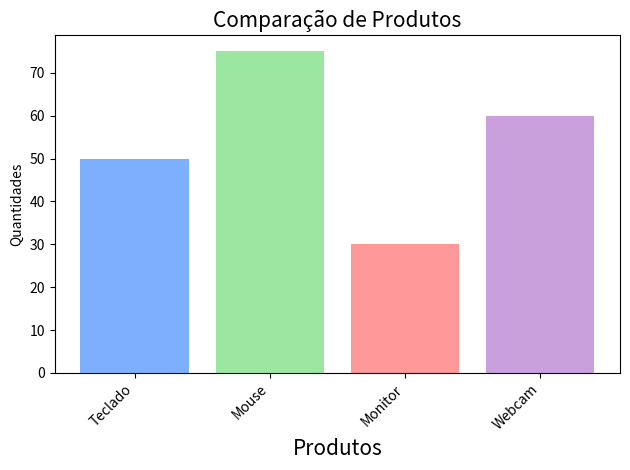

The matplotlib source for this figure:
import matplotlib.pyplot as plt

produtos = ['Teclado', 'Mouse', 'Monitor', 'Webcam'] 
Quantidades = [50, 75, 30, 60]

plt.bar(produtos, Quantidades, color=['#7dafff', '#9be7a1', '#ff9999', '#c9a0dc'])

plt.title("Comparação de Produtos", fontsize=15)

plt.xlabel("Produtos", fontsize=15)

plt.ylabel("Quantidades")

plt.xticks(rotation=45, ha='right')

plt.tight_layout()

plt.show()
